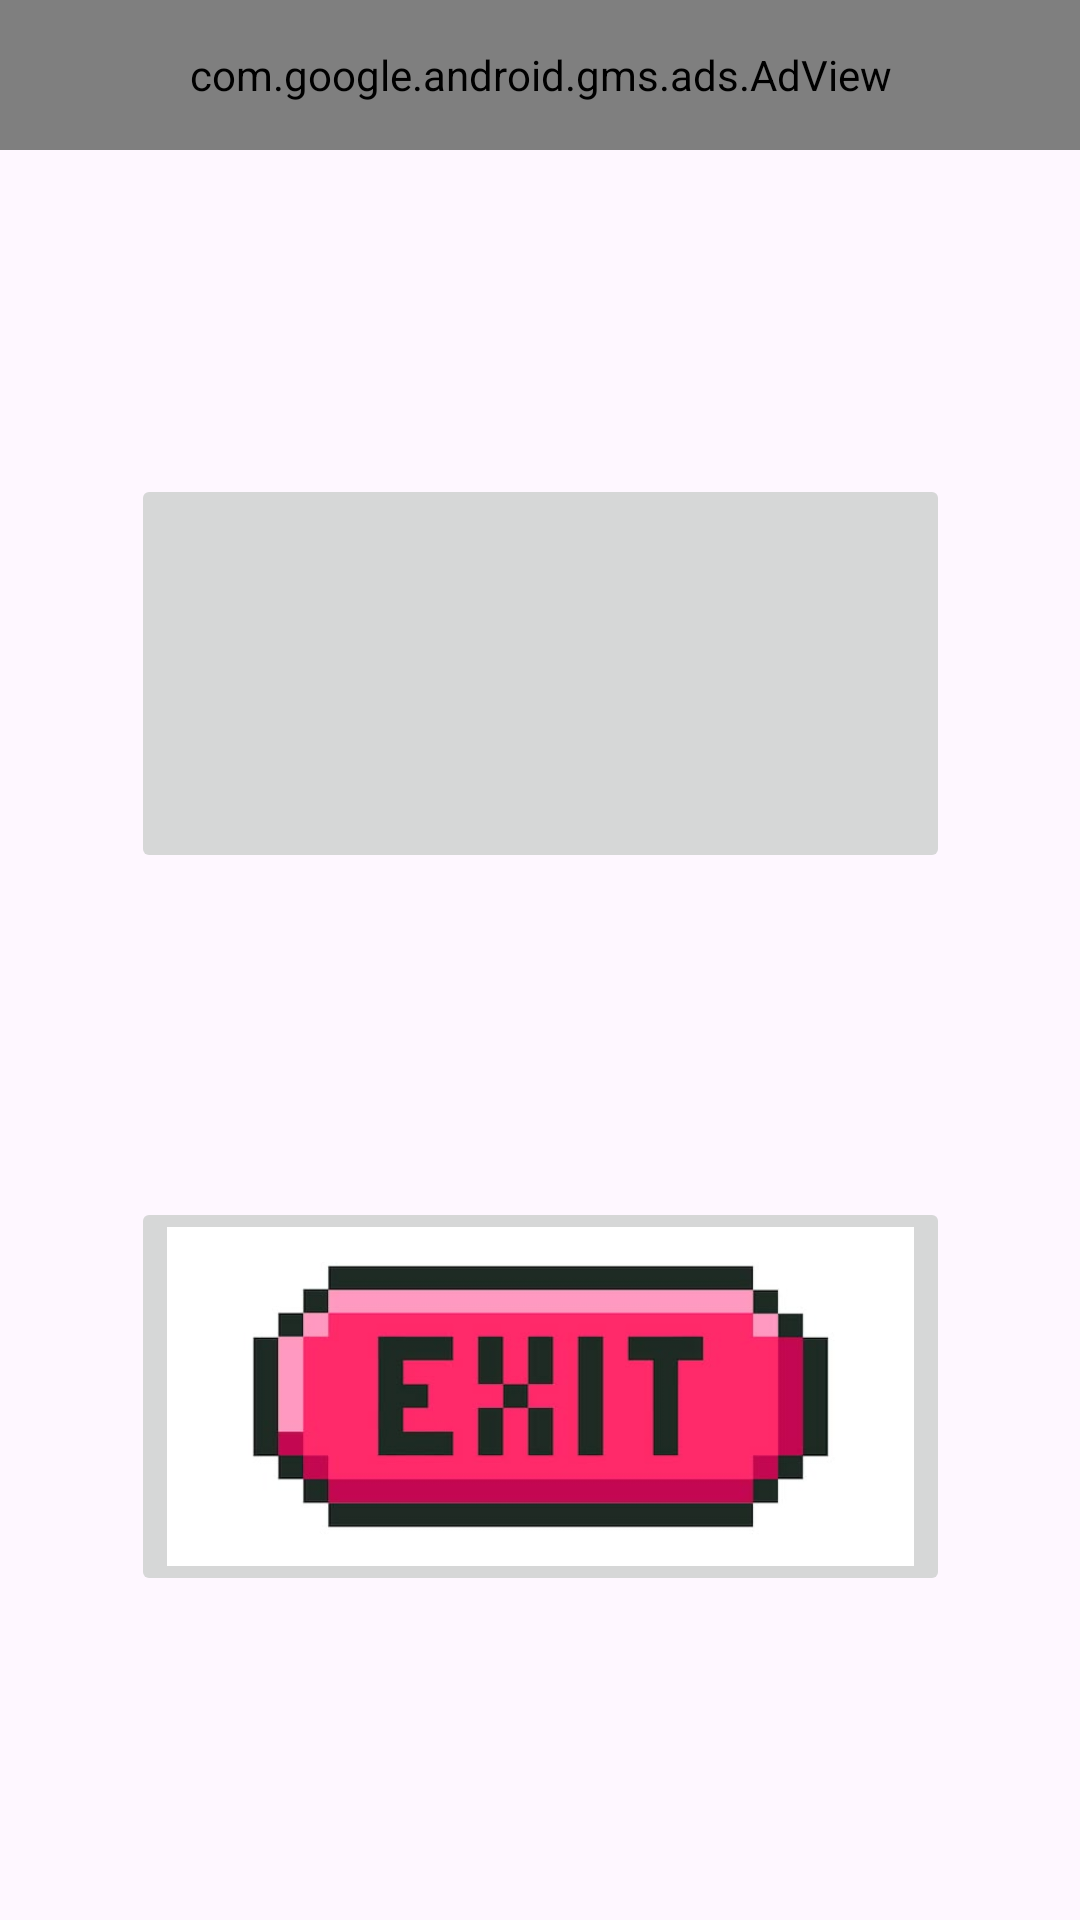

Produce the Android XML layout that renders to this screen, including the resource entries it uses.
<!-- AndroidManifest.xml: application theme Theme.JuegoAndroidSnake -->
<!-- res/layout/menu_view.xml -->
<?xml version="1.0" encoding="utf-8"?>
<androidx.constraintlayout.widget.ConstraintLayout xmlns:android="http://schemas.android.com/apk/res/android"
    xmlns:app="http://schemas.android.com/apk/res-auto"
    xmlns:tools="http://schemas.android.com/tools"
    android:id="@+id/main"
    android:layout_width="match_parent"
    android:layout_height="match_parent"
    tools:context=".MainActivity">

    <ImageButton
        android:id="@+id/imageButton1"
        android:layout_width="273dp"
        android:layout_height="133dp"
        android:contentDescription="Botón de inicio"
        android:scaleType="fitXY"
        app:layout_constraintBottom_toTopOf="@id/imageButton2"
        app:layout_constraintEnd_toEndOf="parent"
        app:layout_constraintStart_toStartOf="parent"
        app:layout_constraintTop_toBottomOf="@+id/adView"
        app:srcCompat="@drawable/_7015f49618334f456347a648713aad6"
        tools:ignore="MissingConstraints" />

    <ImageButton
        android:id="@+id/imageButton2"
        android:layout_width="273dp"
        android:layout_height="133dp"
        android:scaleType="fitXY"
        app:srcCompat="@drawable/_8c73c12c932443aec56fea55bcc704b"
        tools:ignore="MissingConstraints"
        android:contentDescription="Botón de Salida"
        app:layout_constraintBottom_toBottomOf="parent"
        app:layout_constraintEnd_toEndOf="parent"
        app:layout_constraintStart_toStartOf="parent"
        app:layout_constraintTop_toBottomOf="@id/imageButton1"
        tools:layout_editor_absoluteX="69dp"
        tools:layout_editor_absoluteY="434dp" />

    <com.google.android.gms.ads.AdView
        android:id="@+id/adView"
        android:layout_width="match_parent"
        android:layout_height="50dp"
        android:layout_alignParentBottom="true"
        app:adSize="BANNER"
        app:adUnitId="ca-app-pub-3940256099942544/6300978111"
        tools:ignore="MissingConstraints" />

</androidx.constraintlayout.widget.ConstraintLayout>
<!-- resources referenced by this layout -->
<resources>
  <!-- drawable _8c73c12c932443aec56fea55bcc704b: jpg bitmap (drawable, 12565 bytes) -->
  <style name="Theme.JuegoAndroidSnake" parent="Base.Theme.JuegoAndroidSnake" />
  <style name="Base.Theme.JuegoAndroidSnake" parent="Theme.Material3.DayNight.NoActionBar">
          
      </style>
</resources>
